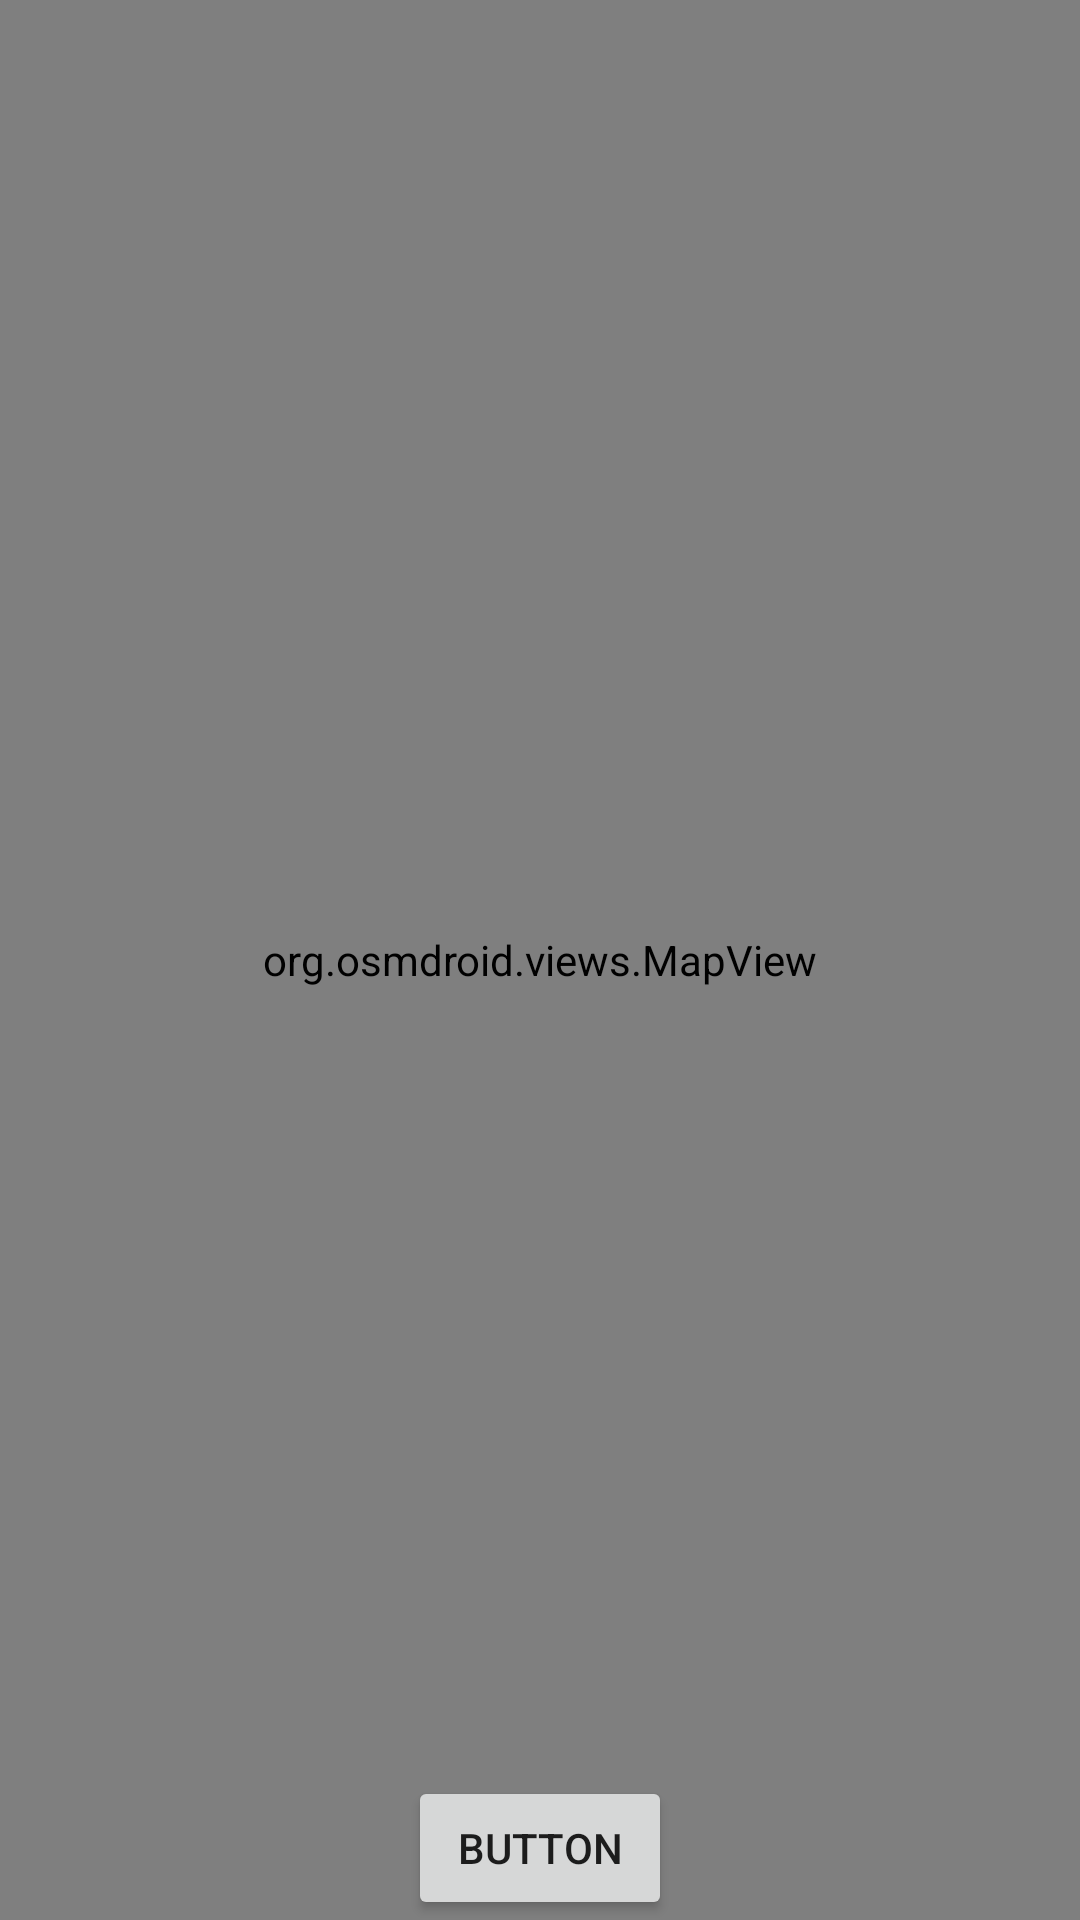

Layout XML and referenced resources for this Android screen:
<!-- AndroidManifest.xml: application theme Theme.NS_Planner -->
<!-- res/layout/activity_main.xml -->
<?xml version="1.0" encoding="utf-8"?>
<androidx.constraintlayout.widget.ConstraintLayout xmlns:android="http://schemas.android.com/apk/res/android"
    xmlns:app="http://schemas.android.com/apk/res-auto"
    xmlns:tools="http://schemas.android.com/tools"
    android:layout_width="match_parent"
    android:layout_height="match_parent"
    tools:context=".MainActivity">

    <org.osmdroid.views.MapView
        android:id="@+id/map"
        android:layout_height="fill_parent"
        android:layout_width="fill_parent"
        tilesource="Mapnik" />

    <Button
        android:id="@+id/button"
        android:layout_width="wrap_content"
        android:layout_height="wrap_content"
        android:text="Button"
        app:layout_constraintBottom_toBottomOf="parent"
        app:layout_constraintEnd_toEndOf="parent"
        app:layout_constraintStart_toStartOf="parent"
        android:onClick="onClick"/>

</androidx.constraintlayout.widget.ConstraintLayout>
<!-- resources referenced by this layout -->
<resources>
  <style name="Theme.NS_Planner" parent="Theme.MaterialComponents.DayNight.DarkActionBar">
          
          <item name="colorPrimary">@color/purple_500</item>
          <item name="colorPrimaryVariant">@color/purple_700</item>
          <item name="colorOnPrimary">@color/white</item>
          
          <item name="colorSecondary">@color/teal_200</item>
          <item name="colorSecondaryVariant">@color/teal_700</item>
          <item name="colorOnSecondary">@color/black</item>
          
          <item name="android:statusBarColor" tools:targetApi="l">?attr/colorPrimaryVariant</item>
          
      </style>
  <!-- not gathered from this repository: default colours our renderer supplied (Android Studio template values) -->
  <color name="purple_500">#FF6200EE</color>
  <color name="purple_700">#FF3700B3</color>
  <color name="teal_200">#FF03DAC5</color>
  <color name="teal_700">#FF018786</color>
  <color name="black">#FF000000</color>
  <color name="white">#FFFFFFFF</color>
</resources>
